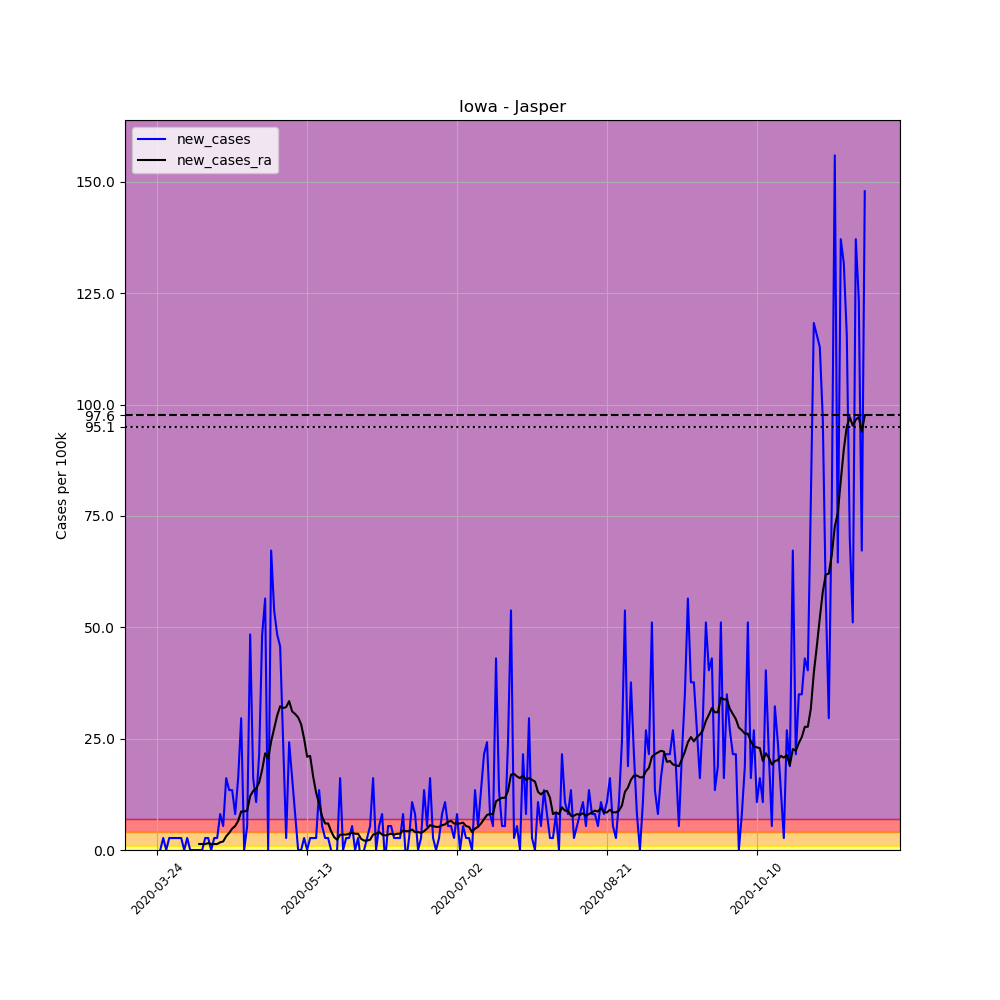

The table this chart was drawn from, first rows:
, date, county, state, fips, cases, deaths, COUNTY, STNAME, CTYNAME, POPESTIMATE2019, per_100k, new_cases, new_cases_ra
306513, 2020-03-24, Jasper, Iowa, 19099, 1, 0, 99, Iowa, Jasper, 37185, 2.689, , 
306514, 2020-03-25, Jasper, Iowa, 19099, 1, 0, 99, Iowa, Jasper, 37185, 2.689, 0.0, 
306515, 2020-03-26, Jasper, Iowa, 19099, 2, 0, 99, Iowa, Jasper, 37185, 5.379, 2.689, 
306516, 2020-03-27, Jasper, Iowa, 19099, 2, 0, 99, Iowa, Jasper, 37185, 5.379, 0.0, 
306517, 2020-03-28, Jasper, Iowa, 19099, 3, 0, 99, Iowa, Jasper, 37185, 8.068, 2.689, 
306518, 2020-03-29, Jasper, Iowa, 19099, 4, 0, 99, Iowa, Jasper, 37185, 10.76, 2.689, 
306519, 2020-03-30, Jasper, Iowa, 19099, 5, 0, 99, Iowa, Jasper, 37185, 13.45, 2.689, 
306520, 2020-03-31, Jasper, Iowa, 19099, 6, 0, 99, Iowa, Jasper, 37185, 16.14, 2.689, 
306521, 2020-04-01, Jasper, Iowa, 19099, 7, 0, 99, Iowa, Jasper, 37185, 18.82, 2.689, 
306522, 2020-04-02, Jasper, Iowa, 19099, 7, 0, 99, Iowa, Jasper, 37185, 18.82, 0.0, 
306523, 2020-04-03, Jasper, Iowa, 19099, 8, 0, 99, Iowa, Jasper, 37185, 21.51, 2.689, 
306524, 2020-04-04, Jasper, Iowa, 19099, 8, 0, 99, Iowa, Jasper, 37185, 21.51, 0.0, 
306525, 2020-04-05, Jasper, Iowa, 19099, 8, 0, 99, Iowa, Jasper, 37185, 21.51, 0.0, 
306526, 2020-04-06, Jasper, Iowa, 19099, 8, 0, 99, Iowa, Jasper, 37185, 21.51, 0.0, 
306527, 2020-04-07, Jasper, Iowa, 19099, 8, 0, 99, Iowa, Jasper, 37185, 21.51, 0.0, 1.345
306528, 2020-04-08, Jasper, Iowa, 19099, 8, 0, 99, Iowa, Jasper, 37185, 21.51, 0.0, 1.345
306529, 2020-04-09, Jasper, Iowa, 19099, 9, 0, 99, Iowa, Jasper, 37185, 24.2, 2.689, 1.345
306530, 2020-04-10, Jasper, Iowa, 19099, 10, 0, 99, Iowa, Jasper, 37185, 26.89, 2.689, 1.537
306531, 2020-04-11, Jasper, Iowa, 19099, 10, 0, 99, Iowa, Jasper, 37185, 26.89, 0.0, 1.345
306532, 2020-04-12, Jasper, Iowa, 19099, 11, 0, 99, Iowa, Jasper, 37185, 29.58, 2.689, 1.345
306533, 2020-04-13, Jasper, Iowa, 19099, 12, 0, 99, Iowa, Jasper, 37185, 32.27, 2.689, 1.345
306534, 2020-04-14, Jasper, Iowa, 19099, 15, 0, 99, Iowa, Jasper, 37185, 40.34, 8.068, 1.729
306535, 2020-04-15, Jasper, Iowa, 19099, 17, 0, 99, Iowa, Jasper, 37185, 45.72, 5.379, 1.921
306536, 2020-04-16, Jasper, Iowa, 19099, 23, 0, 99, Iowa, Jasper, 37185, 61.85, 16.14, 3.073
306537, 2020-04-17, Jasper, Iowa, 19099, 28, 0, 99, Iowa, Jasper, 37185, 75.3, 13.45, 3.842
306538, 2020-04-18, Jasper, Iowa, 19099, 33, 0, 99, Iowa, Jasper, 37185, 88.75, 13.45, 4.802
306539, 2020-04-19, Jasper, Iowa, 19099, 36, 0, 99, Iowa, Jasper, 37185, 96.81, 8.068, 5.379
306540, 2020-04-20, Jasper, Iowa, 19099, 42, 0, 99, Iowa, Jasper, 37185, 112.9, 16.14, 6.531
306541, 2020-04-21, Jasper, Iowa, 19099, 53, 0, 99, Iowa, Jasper, 37185, 142.5, 29.58, 8.644
306542, 2020-04-22, Jasper, Iowa, 19099, 53, 0, 99, Iowa, Jasper, 37185, 142.5, 0.0, 8.644
306543, 2020-04-23, Jasper, Iowa, 19099, 55, 0, 99, Iowa, Jasper, 37185, 147.9, 5.379, 8.836
306544, 2020-04-24, Jasper, Iowa, 19099, 73, 0, 99, Iowa, Jasper, 37185, 196.3, 48.41, 12.1
306545, 2020-04-25, Jasper, Iowa, 19099, 79, 0, 99, Iowa, Jasper, 37185, 212.5, 16.14, 13.25
306546, 2020-04-26, Jasper, Iowa, 19099, 83, 0, 99, Iowa, Jasper, 37185, 223.2, 10.76, 13.83
306547, 2020-04-27, Jasper, Iowa, 19099, 91, 0, 99, Iowa, Jasper, 37185, 244.7, 21.51, 15.18
306548, 2020-04-28, Jasper, Iowa, 19099, 109, 0, 99, Iowa, Jasper, 37185, 293.1, 48.41, 18.06
306549, 2020-04-29, Jasper, Iowa, 19099, 130, 1, 99, Iowa, Jasper, 37185, 349.6, 56.47, 21.71
306550, 2020-04-30, Jasper, Iowa, 19099, 130, 1, 99, Iowa, Jasper, 37185, 349.6, 0.0, 20.55
306551, 2020-05-01, Jasper, Iowa, 19099, 155, 1, 99, Iowa, Jasper, 37185, 416.8, 67.23, 24.4
306552, 2020-05-02, Jasper, Iowa, 19099, 175, 1, 99, Iowa, Jasper, 37185, 470.6, 53.79, 27.28
306553, 2020-05-03, Jasper, Iowa, 19099, 193, 1, 99, Iowa, Jasper, 37185, 519, 48.41, 30.16
306554, 2020-05-04, Jasper, Iowa, 19099, 210, 2, 99, Iowa, Jasper, 37185, 564.7, 45.72, 32.27
306555, 2020-05-05, Jasper, Iowa, 19099, 219, 3, 99, Iowa, Jasper, 37185, 588.9, 24.2, 31.89
306556, 2020-05-06, Jasper, Iowa, 19099, 220, 5, 99, Iowa, Jasper, 37185, 591.6, 2.689, 32.08
306557, 2020-05-07, Jasper, Iowa, 19099, 229, 5, 99, Iowa, Jasper, 37185, 615.8, 24.2, 33.42
306558, 2020-05-08, Jasper, Iowa, 19099, 235, 6, 99, Iowa, Jasper, 37185, 632, 16.14, 31.12
306559, 2020-05-09, Jasper, Iowa, 19099, 238, 8, 99, Iowa, Jasper, 37185, 640, 8.068, 30.54
306560, 2020-05-10, Jasper, Iowa, 19099, 238, 8, 99, Iowa, Jasper, 37185, 640, 0.0, 29.77
306561, 2020-05-11, Jasper, Iowa, 19099, 238, 8, 99, Iowa, Jasper, 37185, 640, 0.0, 28.24
306562, 2020-05-12, Jasper, Iowa, 19099, 239, 8, 99, Iowa, Jasper, 37185, 642.7, 2.689, 24.97
306563, 2020-05-13, Jasper, Iowa, 19099, 239, 10, 99, Iowa, Jasper, 37185, 642.7, 0.0, 20.94
306564, 2020-05-14, Jasper, Iowa, 19099, 240, 11, 99, Iowa, Jasper, 37185, 645.4, 2.689, 21.13
306565, 2020-05-15, Jasper, Iowa, 19099, 241, 11, 99, Iowa, Jasper, 37185, 648.1, 2.689, 16.52
306566, 2020-05-16, Jasper, Iowa, 19099, 242, 12, 99, Iowa, Jasper, 37185, 650.8, 2.689, 12.87
306567, 2020-05-17, Jasper, Iowa, 19099, 247, 12, 99, Iowa, Jasper, 37185, 664.2, 13.45, 10.37
306568, 2020-05-18, Jasper, Iowa, 19099, 249, 13, 99, Iowa, Jasper, 37185, 669.6, 5.379, 7.492
306569, 2020-05-19, Jasper, Iowa, 19099, 250, 14, 99, Iowa, Jasper, 37185, 672.3, 2.689, 5.955
306570, 2020-05-20, Jasper, Iowa, 19099, 251, 14, 99, Iowa, Jasper, 37185, 675, 2.689, 5.955
306571, 2020-05-21, Jasper, Iowa, 19099, 251, 15, 99, Iowa, Jasper, 37185, 675, 0.0, 4.226
306572, 2020-05-22, Jasper, Iowa, 19099, 250, 15, 99, Iowa, Jasper, 37185, 672.3, -2.689, 2.881
... 177 more rows
